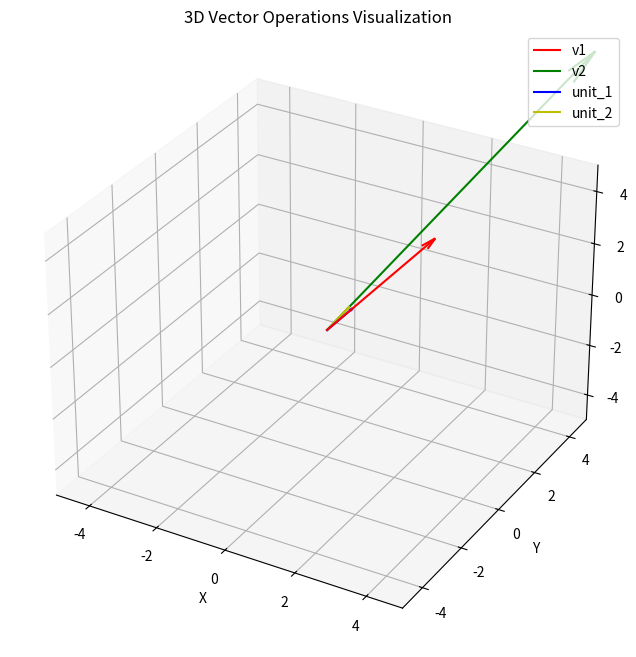

Here is the Python script that generated this plot:
import numpy as np
import matplotlib.pyplot as plt
from mpl_toolkits.mplot3d import Axes3D
import math

# Convert to NumPy arrays
v_1 = np.array([2, 2, 3])
v_2 = np.array([2, 11, 5])

# Vector operations
unit_1 = v_1/(math.sqrt((v_1[0]**2)+(v_1[1]**2)+(v_1[2]**2)))       # vector_unit_1
unit_2 = v_2/(math.sqrt((v_2[0]**2)+(v_2[1]**2)+(v_2[2]**2)))        # vector_unit_2

print(f"unit_1 = {unit_1}\nunit_2 = {unit_2}")

# Create a figure and 3D axis
fig = plt.figure(figsize=(8, 8))
ax = fig.add_subplot(111, projection='3d')

# Origin for vectors
origin = np.array([0, 0, 0])

# Vectors to plot
vectors = [v_1, v_2, unit_1,unit_2]
colors = ['r', 'g', 'b','y']  # Different colors for clarity
labels = ['v1', 'v2', 'unit_1','unit_2']

# Define arrow scaling
arrow_length = 1  # Ensures all arrowheads are uniform

# Plot vectors with fixed arrowhead sizes
for vec, color, label in zip(vectors, colors, labels):
    ax.quiver(*origin, *vec, color=color, label=label, arrow_length_ratio=0.1)  # Adjust arrow_length_ratio for uniformity

# Set limits for better visualization
ax.set_xlim([-5, 5])
ax.set_ylim([-5, 5])
ax.set_zlim([-5, 5])

# Labels and grid
ax.set_xlabel('X')
ax.set_ylabel('Y')
ax.set_zlabel('Z')
ax.set_title("3D Vector Operations Visualization")
ax.legend()
ax.grid()

# Show the plot
plt.show()
